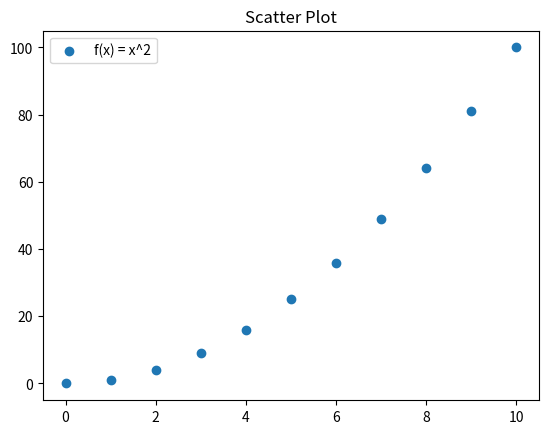

The matplotlib source for this figure:
import matplotlib.pyplot as plt
import numpy as np

x = np.arange(11)
y = x ** 2

plt.scatter(x,y,label="f(x) = x^2")
plt.title("Scatter Plot")
plt.legend()
plt.show()

